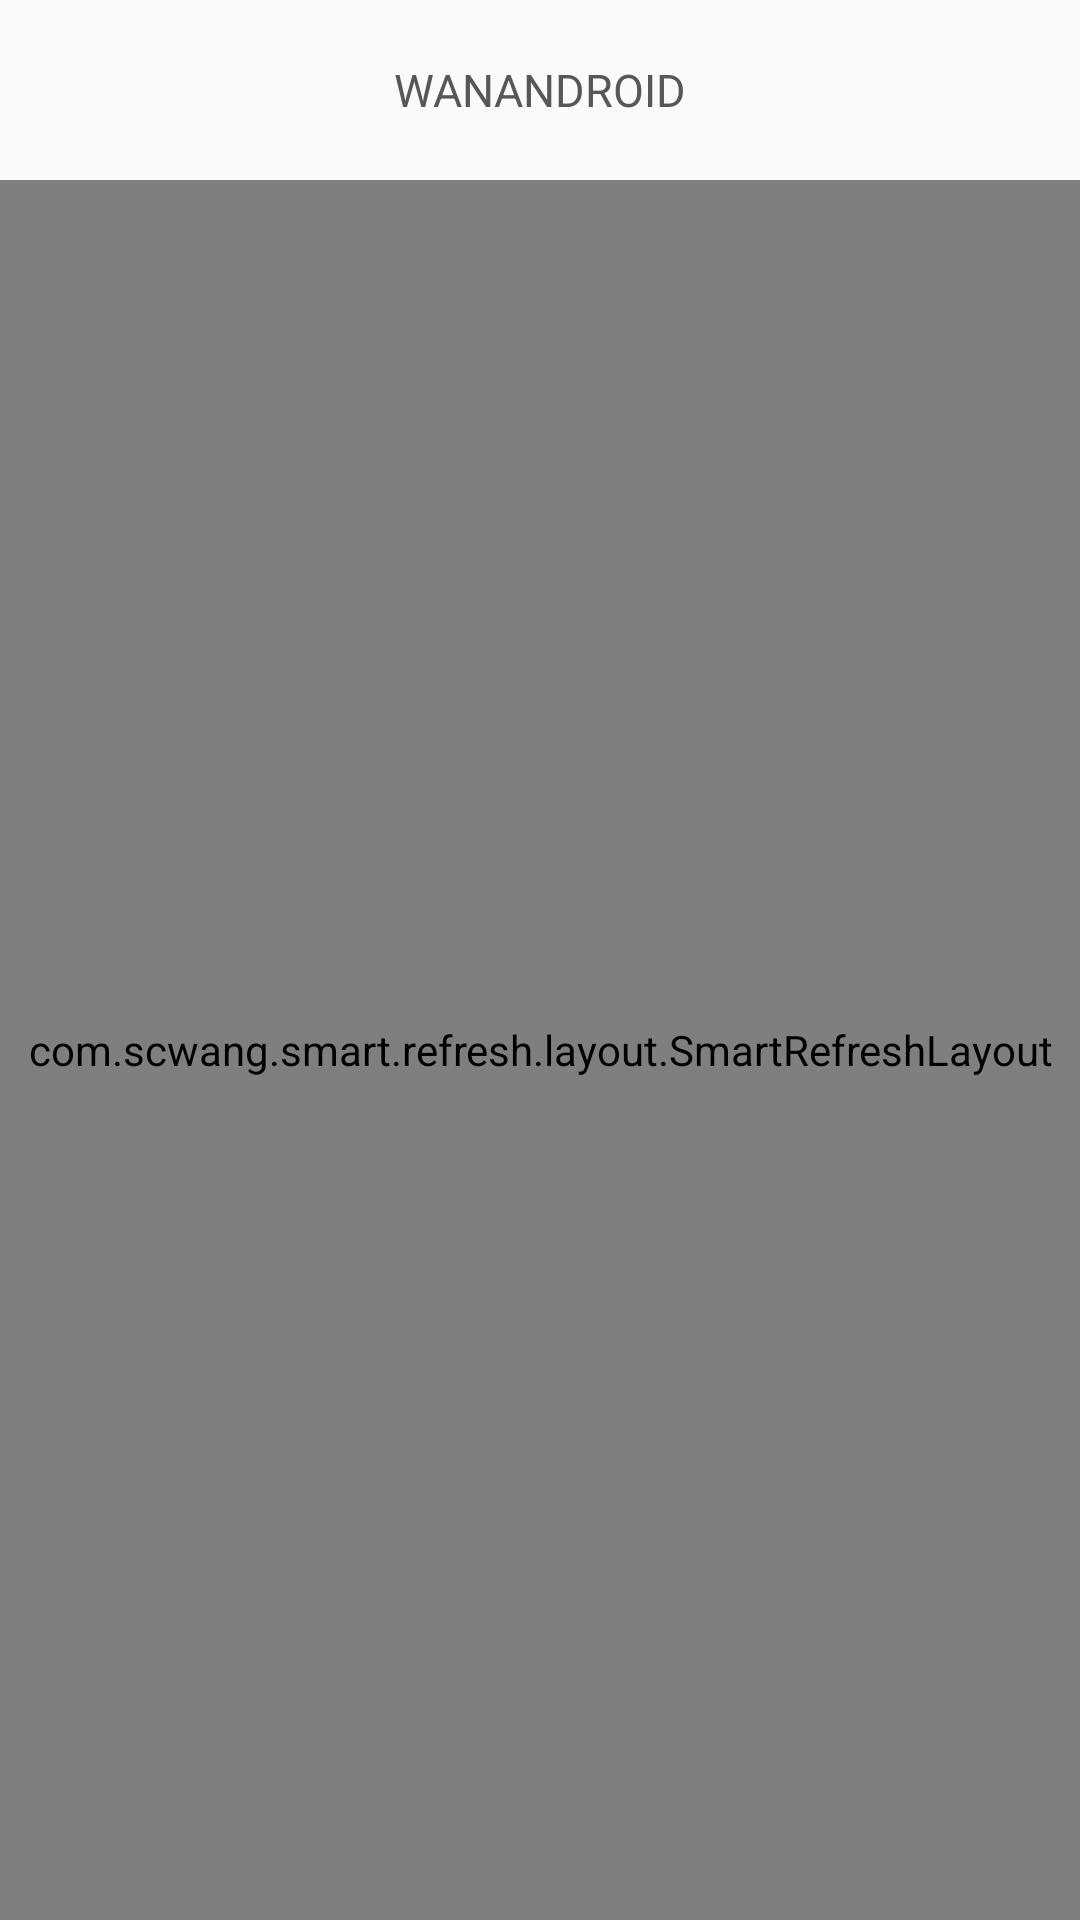

The Android layout XML behind this screen, and the referenced resources:
<!-- AndroidManifest.xml: application theme AppTheme -->
<!-- res/layout/fragment_blank.xml -->
<?xml version="1.0" encoding="utf-8"?>
<LinearLayout xmlns:android="http://schemas.android.com/apk/res/android"
    xmlns:app="http://schemas.android.com/apk/res-auto"
    xmlns:tools="http://schemas.android.com/tools"
    android:layout_width="match_parent"
    android:layout_height="match_parent"
    android:orientation="vertical"
    tools:context=".BlankFragment">

<LinearLayout
    android:layout_width="match_parent"
    android:layout_height="wrap_content"
    android:orientation="horizontal">


    <androidx.appcompat.widget.Toolbar
        android:id="@+id/blank_toolbar"
        android:layout_width="match_parent"
        android:layout_height="60dp"
        android:background="#00000000"
        app:subtitleTextColor="@color/white"
        app:titleMarginStart="60dp"
        app:titleTextColor="@color/white">

        <TextView
            android:id="@+id/blanktoolbar_title"
            android:layout_width="wrap_content"
            android:layout_height="wrap_content"
            android:layout_gravity="center"
            android:singleLine="true"
            android:text="WANANDROID"
            android:textColor="#5A5656"
            android:textSize="15sp" />

    </androidx.appcompat.widget.Toolbar>

    



</LinearLayout>
<com.scwang.smart.refresh.layout.SmartRefreshLayout
    android:layout_width="match_parent"
    android:layout_height="match_parent"
    android:id="@+id/refreshLayout">

    <com.scwang.smart.refresh.header.ClassicsHeader
        android:layout_width="match_parent"
        android:layout_height="match_parent" />

  <LinearLayout
    android:layout_width="match_parent"
    android:layout_height="match_parent"
    android:orientation="vertical"
      android:background="#F5F5F5">

    <com.youth.banner.Banner
        android:id="@+id/banner2"
        android:layout_width="match_parent"
        android:layout_height="120dp" />

      <include
          android:id="@+id/loading"
          layout="@layout/loading_layout"
          ></include>

      <include
          android:id="@+id/searcherror"
          layout="@layout/search_error"
          android:visibility="gone"></include>

      <include
          android:id="@+id/neterror2"
          layout="@layout/neterror"
          android:visibility="gone"></include>

      <androidx.recyclerview.widget.RecyclerView
          android:id="@+id/fragment_view"
          android:layout_width="match_parent"
          android:layout_height="match_parent"
          android:visibility="gone">
      </androidx.recyclerview.widget.RecyclerView>

  </LinearLayout>

    <com.scwang.smart.refresh.footer.ClassicsFooter
    android:layout_width="match_parent"
    android:layout_height="40dp" />

</com.scwang.smart.refresh.layout.SmartRefreshLayout>
</LinearLayout>
<!-- res/layout/loading_layout.xml (included above) -->
<?xml version="1.0" encoding="utf-8"?>
<androidx.constraintlayout.widget.ConstraintLayout xmlns:android="http://schemas.android.com/apk/res/android"
    xmlns:app="http://schemas.android.com/apk/res-auto"
    xmlns:tools="http://schemas.android.com/tools"
    android:orientation="vertical" android:layout_width="match_parent"
    android:layout_height="match_parent">

    <com.github.ybq.android.spinkit.SpinKitView
        android:id="@+id/spin_kit"
        style="@style/SpinKitView.Wave"
        android:layout_width="114dp"
        android:layout_height="89dp"
        android:layout_gravity="center"
        android:gravity="center"
        app:SpinKit_Color="#51BEF0"
        app:layout_constraintBottom_toBottomOf="parent"
        app:layout_constraintEnd_toEndOf="parent"
        app:layout_constraintStart_toStartOf="parent"
        app:layout_constraintTop_toTopOf="parent" />

    <TextView
        android:layout_width="wrap_content"
        android:layout_height="wrap_content"
        android:text="加载加载ing"
        android:textSize="12sp"
        app:layout_constraintBottom_toBottomOf="parent"
        app:layout_constraintEnd_toEndOf="@+id/spin_kit"
        app:layout_constraintHorizontal_bias="0.491"
        app:layout_constraintStart_toStartOf="@+id/spin_kit"
        app:layout_constraintTop_toBottomOf="@+id/spin_kit"
        app:layout_constraintVertical_bias="0.042" />


</androidx.constraintlayout.widget.ConstraintLayout>
<!-- res/layout/search_error.xml (included above) -->
<?xml version="1.0" encoding="utf-8"?>
<androidx.constraintlayout.widget.ConstraintLayout xmlns:android="http://schemas.android.com/apk/res/android"
    xmlns:app="http://schemas.android.com/apk/res-auto"
    xmlns:tools="http://schemas.android.com/tools"
    android:orientation="vertical" android:layout_width="match_parent"
    android:layout_height="match_parent">

    <ImageView
        android:id="@+id/loaderror"
        android:layout_width="130dp"
        android:layout_height="130dp"
        android:src="@drawable/loaderror"
        app:layout_constraintBottom_toBottomOf="parent"
        app:layout_constraintEnd_toEndOf="parent"
        app:layout_constraintStart_toStartOf="parent"
        app:layout_constraintTop_toTopOf="parent"
        app:layout_constraintVertical_bias="0.41" />

    <TextView
        android:layout_width="wrap_content"
        android:layout_height="wrap_content"
        android:layout_marginTop="24dp"
        android:text="没有查到任何东西呢，请重新搜索"
        android:textColor="#8B8989"
        android:textSize="13sp"
        app:layout_constraintEnd_toEndOf="@+id/loaderror"
        app:layout_constraintHorizontal_bias="0.515"
        app:layout_constraintStart_toStartOf="@+id/loaderror"
        app:layout_constraintTop_toBottomOf="@+id/loaderror" />

</androidx.constraintlayout.widget.ConstraintLayout>
<!-- res/layout/neterror.xml (included above) -->
<?xml version="1.0" encoding="utf-8"?>
<androidx.constraintlayout.widget.ConstraintLayout xmlns:android="http://schemas.android.com/apk/res/android"
    xmlns:app="http://schemas.android.com/apk/res-auto"
    android:orientation="vertical"
    android:layout_width="match_parent"
    android:layout_height="match_parent">

    <ImageView
        android:id="@+id/imageView"
        android:layout_width="130dp"
        android:layout_height="130dp"
        android:src="@drawable/neterror"
        app:layout_constraintBottom_toBottomOf="parent"
        app:layout_constraintEnd_toEndOf="parent"
        app:layout_constraintHorizontal_bias="0.498"
        app:layout_constraintStart_toStartOf="parent"
        app:layout_constraintTop_toTopOf="parent"
        app:layout_constraintVertical_bias="0.375" />

    <TextView
        android:layout_width="wrap_content"
        android:layout_height="wrap_content"
        android:text="网络请求失败，请检查网络"
        android:textSize="13sp"
        app:layout_constraintBottom_toBottomOf="parent"
        app:layout_constraintEnd_toEndOf="@+id/imageView"
        app:layout_constraintStart_toStartOf="@+id/imageView"
        app:layout_constraintTop_toBottomOf="@+id/imageView"
        app:layout_constraintVertical_bias="0.12" />

</androidx.constraintlayout.widget.ConstraintLayout>
<!-- resources referenced by this layout -->
<resources>
  <!-- drawable loaderror: png bitmap (drawable, 1705 bytes) -->
  <!-- drawable neterror: png bitmap (drawable, 3633 bytes) -->
  <style name="AppTheme" parent="Theme.AppCompat.Light.NoActionBar">
          <item name="windowNoTitle">true</item>
          
          <item name="colorPrimary">@color/colorPrimary</item>
          <item name="colorPrimaryDark">@color/colorPrimaryDark</item>
          <item name="colorAccent">@color/colorAccent</item>
      </style>
  <color name="colorPrimary">#008577</color>
  <color name="colorPrimaryDark">#00574B</color>
  <color name="colorAccent">#D81B60</color>
  <!-- not gathered from this repository: default colours our renderer supplied (Android Studio template values) -->
  <color name="white">#FFFFFFFF</color>
</resources>
